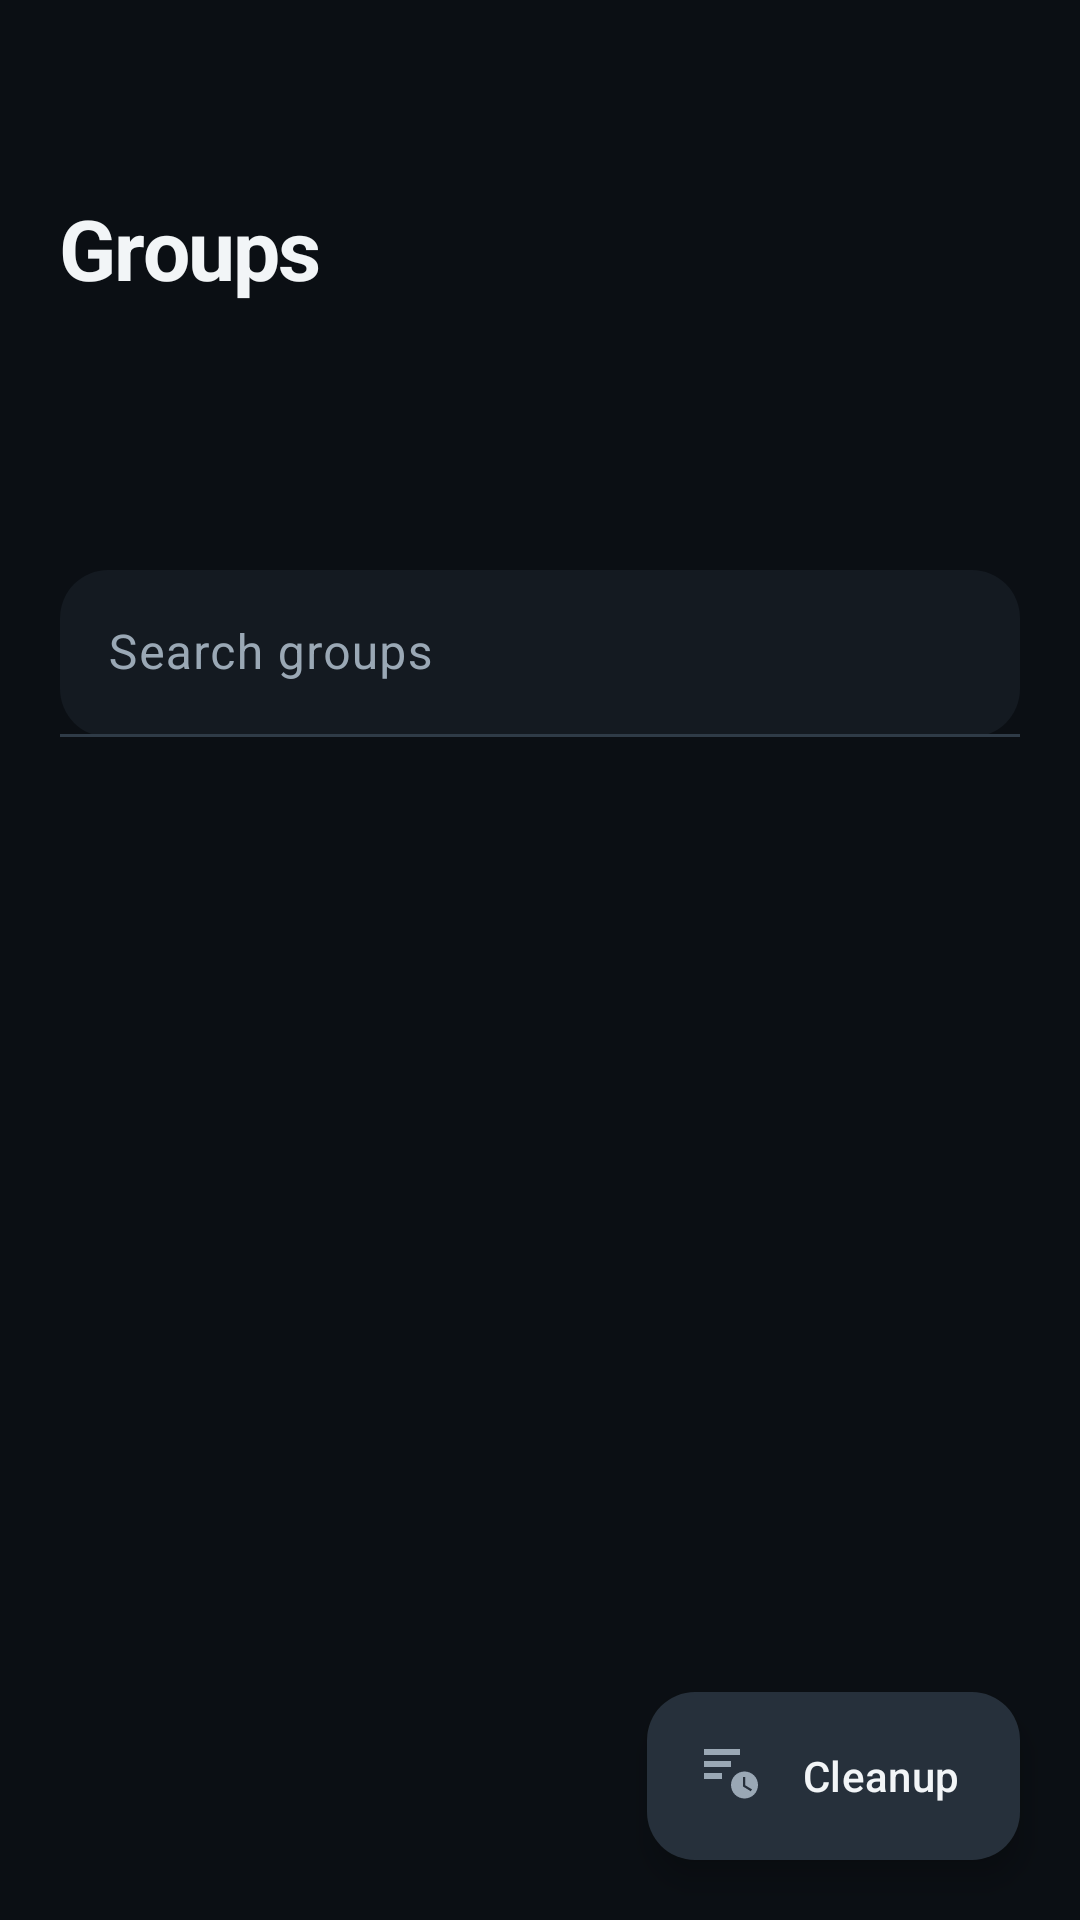

Produce the Android XML layout that renders to this screen, including the resource entries it uses.
<!-- AndroidManifest.xml: application theme Theme.WhatsAppSummarizer -->
<!-- res/layout/activity_main.xml -->
<?xml version="1.0" encoding="utf-8"?>
<androidx.coordinatorlayout.widget.CoordinatorLayout
    xmlns:android="http://schemas.android.com/apk/res/android"
    xmlns:app="http://schemas.android.com/apk/res-auto"
    xmlns:tools="http://schemas.android.com/tools"
    android:layout_width="match_parent"
    android:layout_height="match_parent"
    android:background="@color/background_dark">

    <LinearLayout
        android:layout_width="match_parent"
        android:layout_height="match_parent"
        android:orientation="vertical">

        <com.google.android.material.appbar.MaterialToolbar
            android:id="@+id/toolbar"
            android:layout_width="match_parent"
            android:layout_height="?attr/actionBarSize"
            android:background="@color/background_dark"
            app:titleTextColor="@color/text_primary" />

        
        <LinearLayout
            android:layout_width="match_parent"
            android:layout_height="wrap_content"
            android:orientation="vertical"
            android:paddingHorizontal="20dp"
            android:paddingBottom="4dp">

            <TextView
                android:id="@+id/textHeadline"
                android:layout_width="wrap_content"
                android:layout_height="wrap_content"
                style="@style/Text.Display"
                android:text="@string/groups_headline" />

            <TextView
                android:id="@+id/textSubhead"
                android:layout_width="match_parent"
                android:layout_height="wrap_content"
                style="@style/Text.Body"
                android:layout_marginTop="4dp"
                tools:text="12 groups · 1,204 messages captured" />

            
            <LinearLayout
                android:id="@+id/layoutStatus"
                android:layout_width="wrap_content"
                android:layout_height="wrap_content"
                android:layout_marginTop="14dp"
                android:background="@drawable/pill_surface"
                android:clickable="true"
                android:focusable="true"
                android:gravity="center_vertical"
                android:orientation="horizontal"
                android:paddingHorizontal="14dp"
                android:paddingVertical="9dp">

                <View
                    android:id="@+id/dotStatus"
                    android:layout_width="8dp"
                    android:layout_height="8dp"
                    android:background="@drawable/circle_avatar_background"
                    android:backgroundTint="@color/primary" />

                <TextView
                    android:id="@+id/textStatus"
                    android:layout_width="wrap_content"
                    android:layout_height="wrap_content"
                    android:layout_marginStart="10dp"
                    android:textColor="@color/text_primary"
                    android:textSize="13sp"
                    tools:text="Capturing group messages" />

            </LinearLayout>

            
            <com.google.android.material.textfield.TextInputLayout
                android:id="@+id/searchLayout"
                style="@style/Widget.Material3.TextInputLayout.FilledBox"
                android:layout_width="match_parent"
                android:layout_height="wrap_content"
                android:layout_marginTop="16dp"
                android:hint="@string/search_groups"
                app:boxBackgroundColor="@color/surface_dark"
                app:boxCornerRadiusBottomEnd="16dp"
                app:boxCornerRadiusBottomStart="16dp"
                app:boxCornerRadiusTopEnd="16dp"
                app:boxCornerRadiusTopStart="16dp"
                app:endIconMode="clear_text"
                app:endIconTint="@color/text_secondary"
                app:startIconDrawable="@drawable/ic_search"
                app:startIconTint="@color/text_secondary">

                <com.google.android.material.textfield.TextInputEditText
                    android:id="@+id/editSearch"
                    android:layout_width="match_parent"
                    android:layout_height="wrap_content"
                    android:imeOptions="actionSearch"
                    android:inputType="text"
                    android:maxLines="1"
                    android:textColor="@color/text_primary" />

            </com.google.android.material.textfield.TextInputLayout>

        </LinearLayout>

        
        <FrameLayout
            android:layout_width="match_parent"
            android:layout_height="0dp"
            android:layout_weight="1">

            <androidx.recyclerview.widget.RecyclerView
                android:id="@+id/recyclerViewChats"
                android:layout_width="match_parent"
                android:layout_height="match_parent"
                android:clipToPadding="false"
                android:paddingHorizontal="14dp"
                android:paddingTop="8dp"
                android:paddingBottom="96dp"
                tools:listitem="@layout/item_chat" />

            
            <LinearLayout
                android:id="@+id/emptyState"
                android:layout_width="match_parent"
                android:layout_height="wrap_content"
                android:layout_gravity="center"
                android:gravity="center"
                android:orientation="vertical"
                android:paddingHorizontal="40dp"
                android:visibility="gone">

                <ImageView
                    android:layout_width="72dp"
                    android:layout_height="72dp"
                    android:alpha="0.35"
                    android:contentDescription="@null"
                    android:src="@drawable/ic_group"
                    app:tint="@color/text_secondary" />

                <TextView
                    android:id="@+id/emptyStateTitle"
                    android:layout_width="wrap_content"
                    android:layout_height="wrap_content"
                    style="@style/Text.SectionTitle"
                    android:layout_marginTop="20dp"
                    android:text="@string/empty_state_title" />

                <TextView
                    android:id="@+id/emptyStateText"
                    android:layout_width="match_parent"
                    android:layout_height="wrap_content"
                    style="@style/Text.Body"
                    android:layout_marginTop="8dp"
                    android:gravity="center"
                    android:text="@string/empty_state_message" />

            </LinearLayout>

        </FrameLayout>

    </LinearLayout>

    <com.google.android.material.floatingactionbutton.ExtendedFloatingActionButton
        android:id="@+id/fabCleanup"
        android:layout_width="wrap_content"
        android:layout_height="wrap_content"
        android:layout_gravity="bottom|end"
        android:layout_margin="20dp"
        android:contentDescription="@string/cleanup_old_messages"
        android:text="@string/cleanup"
        android:textColor="@color/text_primary"
        app:backgroundTint="@color/surface_high"
        app:icon="@drawable/ic_cleanup"
        app:iconTint="@color/text_secondary" />

</androidx.coordinatorlayout.widget.CoordinatorLayout>
<!-- res/layout/item_chat.xml (included above) -->
<?xml version="1.0" encoding="utf-8"?>
<com.google.android.material.card.MaterialCardView
    xmlns:android="http://schemas.android.com/apk/res/android"
    xmlns:app="http://schemas.android.com/apk/res-auto"
    xmlns:tools="http://schemas.android.com/tools"
    android:id="@+id/cardChat"
    android:layout_width="match_parent"
    android:layout_height="wrap_content"
    android:layout_marginHorizontal="6dp"
    android:layout_marginVertical="5dp"
    android:clickable="true"
    android:focusable="true"
    android:foreground="?attr/selectableItemBackground"
    app:cardBackgroundColor="@color/surface_dark"
    app:cardCornerRadius="20dp"
    app:cardElevation="0dp"
    app:strokeColor="@color/divider"
    app:strokeWidth="1dp">

    <LinearLayout
        android:layout_width="match_parent"
        android:layout_height="wrap_content"
        android:gravity="center_vertical"
        android:orientation="horizontal"
        android:paddingHorizontal="14dp"
        android:paddingVertical="14dp">

        
        <FrameLayout
            android:layout_width="46dp"
            android:layout_height="46dp">

            <View
                android:id="@+id/avatarBackground"
                android:layout_width="match_parent"
                android:layout_height="match_parent"
                android:background="@drawable/circle_avatar_background" />

            <TextView
                android:id="@+id/textAvatar"
                android:layout_width="wrap_content"
                android:layout_height="wrap_content"
                android:layout_gravity="center"
                android:textColor="@color/white"
                android:textSize="18sp"
                android:textStyle="bold"
                tools:text="W" />

        </FrameLayout>

        <LinearLayout
            android:layout_width="0dp"
            android:layout_height="wrap_content"
            android:layout_marginStart="14dp"
            android:layout_weight="1"
            android:orientation="vertical">

            <TextView
                android:id="@+id/textChatName"
                android:layout_width="match_parent"
                android:layout_height="wrap_content"
                android:ellipsize="end"
                android:maxLines="1"
                android:textColor="@color/text_primary"
                android:textSize="16sp"
                android:textStyle="bold"
                tools:text="Family Group" />

            <TextView
                android:id="@+id/textMessageCount"
                android:layout_width="match_parent"
                android:layout_height="wrap_content"
                android:layout_marginTop="3dp"
                android:ellipsize="end"
                android:maxLines="1"
                android:textColor="@color/text_secondary"
                android:textSize="13sp"
                tools:text="248 messages" />

        </LinearLayout>

        
        <com.google.android.material.button.MaterialButton
            android:id="@+id/buttonSummarize"
            style="@style/Widget.Material3.Button.IconButton.Filled.Tonal"
            android:layout_width="44dp"
            android:layout_height="44dp"
            android:layout_marginStart="6dp"
            android:contentDescription="@string/summarize"
            android:insetTop="0dp"
            android:insetBottom="0dp"
            app:backgroundTint="@color/accent_container"
            app:icon="@drawable/ic_summarize"
            app:iconGravity="textStart"
            app:iconPadding="0dp"
            app:iconSize="20dp"
            app:iconTint="@color/accent" />

        <com.google.android.material.button.MaterialButton
            android:id="@+id/buttonDelete"
            style="@style/Widget.Material3.Button.IconButton"
            android:layout_width="40dp"
            android:layout_height="44dp"
            android:layout_marginStart="2dp"
            android:contentDescription="@string/delete"
            android:insetTop="0dp"
            android:insetBottom="0dp"
            app:icon="@drawable/ic_delete"
            app:iconGravity="textStart"
            app:iconPadding="0dp"
            app:iconSize="19dp"
            app:iconTint="@color/text_hint" />

    </LinearLayout>

</com.google.android.material.card.MaterialCardView>
<!-- resources referenced by this layout -->
<resources>
  <color name="accent">#FF4DD9E8</color>
  <color name="accent_container">#FF10333A</color>
  <color name="background_dark">#FF0B0F14</color>
  <color name="divider">#FF232D38</color>
  <color name="primary">#FF25D366</color>
  <color name="surface_dark">#FF141A21</color>
  <color name="surface_high">#FF26303B</color>
  <color name="text_hint">#FF6B7A88</color>
  <color name="text_primary">#FFF2F5F7</color>
  <color name="text_secondary">#FF9AA8B5</color>
  <color name="white">#FFFFFFFF</color>
  <!-- drawable ic_cleanup (drawable) -->
  <?xml version="1.0" encoding="utf-8"?>
  <vector xmlns:android="http://schemas.android.com/apk/res/android"
      android:width="24dp"
      android:height="24dp"
      android:viewportWidth="24"
      android:viewportHeight="24">
      <path
          android:fillColor="@android:color/white"
          android:pathData="M15,4V3H3v2h12V4zM3,9h9V7H3V9zM3,13h6v-2H3V13zM16.5,10.5c-2.49,0 -4.5,2.01 -4.5,4.5s2.01,4.5 4.5,4.5S21,17.49 21,15S18.99,10.5 16.5,10.5zM18.6,17.1l-2.6,-1.6v-3.2h0.75v2.79l2.25,1.35L18.6,17.1z" />
  </vector>
  <string name="cleanup">Cleanup</string>
  <string name="cleanup_old_messages">Cleanup old messages</string>
  <string name="delete">Delete</string>
  <string name="empty_state_message">Open WhatsApp and let a group message arrive. Personal chats are ignored.</string>
  <string name="empty_state_title">No groups captured yet</string>
  <string name="groups_headline">Groups</string>
  <string name="search_groups">Search groups</string>
  <string name="summarize">Summarize</string>
  <style name="Text.Body" parent="TextAppearance.Material3.BodyMedium">
          <item name="android:textColor">@color/text_secondary</item>
          <item name="android:lineSpacingMultiplier">1.35</item>
      </style>
  <style name="Text.Display" parent="TextAppearance.Material3.HeadlineMedium">
          <item name="android:textColor">@color/text_primary</item>
          <item name="android:textStyle">bold</item>
          <item name="android:letterSpacing">-0.02</item>
      </style>
  <style name="Text.SectionTitle" parent="TextAppearance.Material3.TitleMedium">
          <item name="android:textColor">@color/text_primary</item>
          <item name="android:textStyle">bold</item>
      </style>
  <color name="primary_dark">#FF1DA851</color>
  <color name="on_primary">#FF05140A</color>
  <color name="primary_container">#FF11351F</color>
  <color name="black">#FF000000</color>
  <color name="surface_variant">#FF1D252E</color>
  <color name="outline">#FF2F3B47</color>
  <color name="error">#FFFF6B6B</color>
  <color name="error_container">#FF3A1618</color>
  <style name="Card.Summarizer" parent="Widget.Material3.CardView.Filled">
          <item name="cardBackgroundColor">@color/surface_dark</item>
          <item name="cardCornerRadius">20dp</item>
          <item name="cardElevation">0dp</item>
          <item name="strokeColor">@color/divider</item>
          <item name="strokeWidth">1dp</item>
      </style>
  <style name="Button.Summarizer" parent="Widget.Material3.Button">
          <item name="cornerRadius">14dp</item>
          <item name="android:paddingTop">14dp</item>
          <item name="android:paddingBottom">14dp</item>
          <item name="android:textSize">15sp</item>
          <item name="android:textAllCaps">false</item>
          <item name="android:letterSpacing">0.01</item>
      </style>
  <style name="Toolbar.Summarizer" parent="Widget.Material3.Toolbar">
          <item name="android:background">@color/background_dark</item>
          <item name="titleTextColor">@color/text_primary</item>
          <item name="subtitleTextColor">@color/text_secondary</item>
          <item name="navigationIconTint">@color/text_primary</item>
      </style>
</resources>
